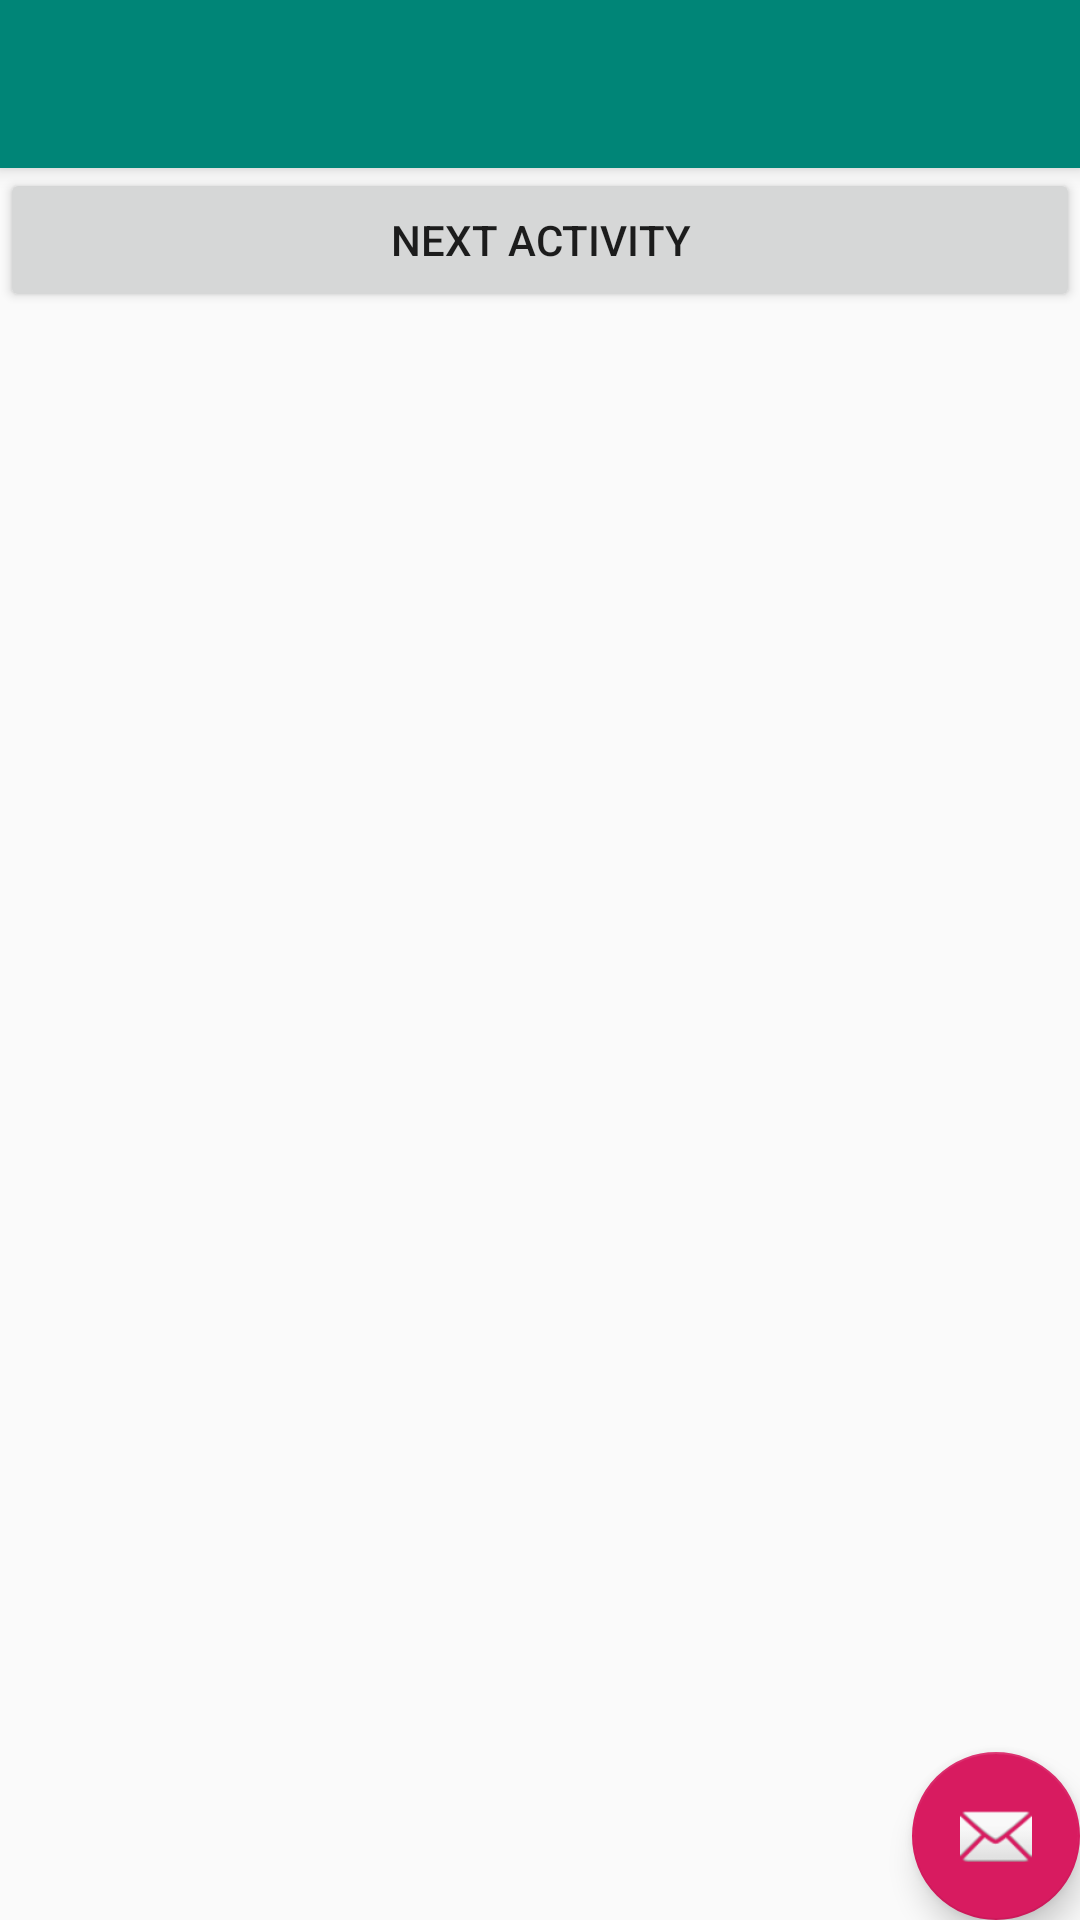

Write the Android layout XML for this screen, with the resource values it uses.
<!-- AndroidManifest.xml: application theme AppTheme -->
<!-- res/layout/activity_relinquish_activity.xml -->
<?xml version="1.0" encoding="utf-8"?>
<androidx.coordinatorlayout.widget.CoordinatorLayout
        xmlns:android="http://schemas.android.com/apk/res/android"
        xmlns:app="http://schemas.android.com/apk/res-auto"
        xmlns:tools="http://schemas.android.com/tools"
        android:layout_width="match_parent"
        android:layout_height="match_parent"
        tools:context=".activityMainfestTags.relinquishactivity.RelinquishActivityActivity">

    <com.google.android.material.appbar.AppBarLayout
            android:layout_height="wrap_content"
            android:layout_width="match_parent"
            android:theme="@style/AppTheme.AppBarOverlay">

        <androidx.appcompat.widget.Toolbar
                android:id="@+id/toolbar"
                android:layout_width="match_parent"
                android:layout_height="?attr/actionBarSize"
                android:background="?attr/colorPrimary"
                app:popupTheme="@style/AppTheme.PopupOverlay"/>

    </com.google.android.material.appbar.AppBarLayout>

    <include layout="@layout/content_relinquish_activity"/>

    <com.google.android.material.floatingactionbutton.FloatingActionButton
            android:id="@+id/fab"
            android:layout_width="wrap_content"
            android:layout_height="wrap_content"
            android:layout_gravity="bottom|end"
            android:layout_margin="@dimen/fab_margin"
            app:srcCompat="@android:drawable/ic_dialog_email"/>

</androidx.coordinatorlayout.widget.CoordinatorLayout>
<!-- res/layout/content_relinquish_activity.xml (included above) -->
<?xml version="1.0" encoding="utf-8"?>
<androidx.constraintlayout.widget.ConstraintLayout
        xmlns:android="http://schemas.android.com/apk/res/android"
        xmlns:tools="http://schemas.android.com/tools"
        xmlns:app="http://schemas.android.com/apk/res-auto"
        android:layout_width="match_parent"
        android:layout_height="match_parent"
        app:layout_behavior="@string/appbar_scrolling_view_behavior"
        tools:showIn="@layout/activity_relinquish_activity"
        tools:context=".activityMainfestTags.relinquishactivity.RelinquishActivityActivity">
    <Button
            android:layout_width="0dp"
            android:text="Next Activity"
            android:id="@+id/button"
            app:layout_constraintTop_toTopOf="parent"
            app:layout_constraintEnd_toEndOf="parent"
            app:layout_constraintStart_toStartOf="parent"
            android:layout_height="wrap_content"/>

</androidx.constraintlayout.widget.ConstraintLayout>
<!-- resources referenced by this layout -->
<resources>
  <style name="AppTheme.AppBarOverlay" parent="ThemeOverlay.AppCompat.Dark.ActionBar" />
  <style name="AppTheme.PopupOverlay" parent="ThemeOverlay.AppCompat.Light" />
  <style name="AppTheme" parent="Theme.AppCompat.Light.DarkActionBar">
          
          <item name="colorPrimary">@color/colorPrimary</item>
          <item name="colorPrimaryDark">@color/colorPrimaryDark</item>
          <item name="colorAccent">@color/colorAccent</item>
          <item name="windowActionBar">false</item>
          <item name="windowNoTitle">true</item>
      </style>
  <color name="colorPrimary">#008577</color>
  <color name="colorPrimaryDark">#00574B</color>
  <color name="colorAccent">#D81B60</color>
</resources>
